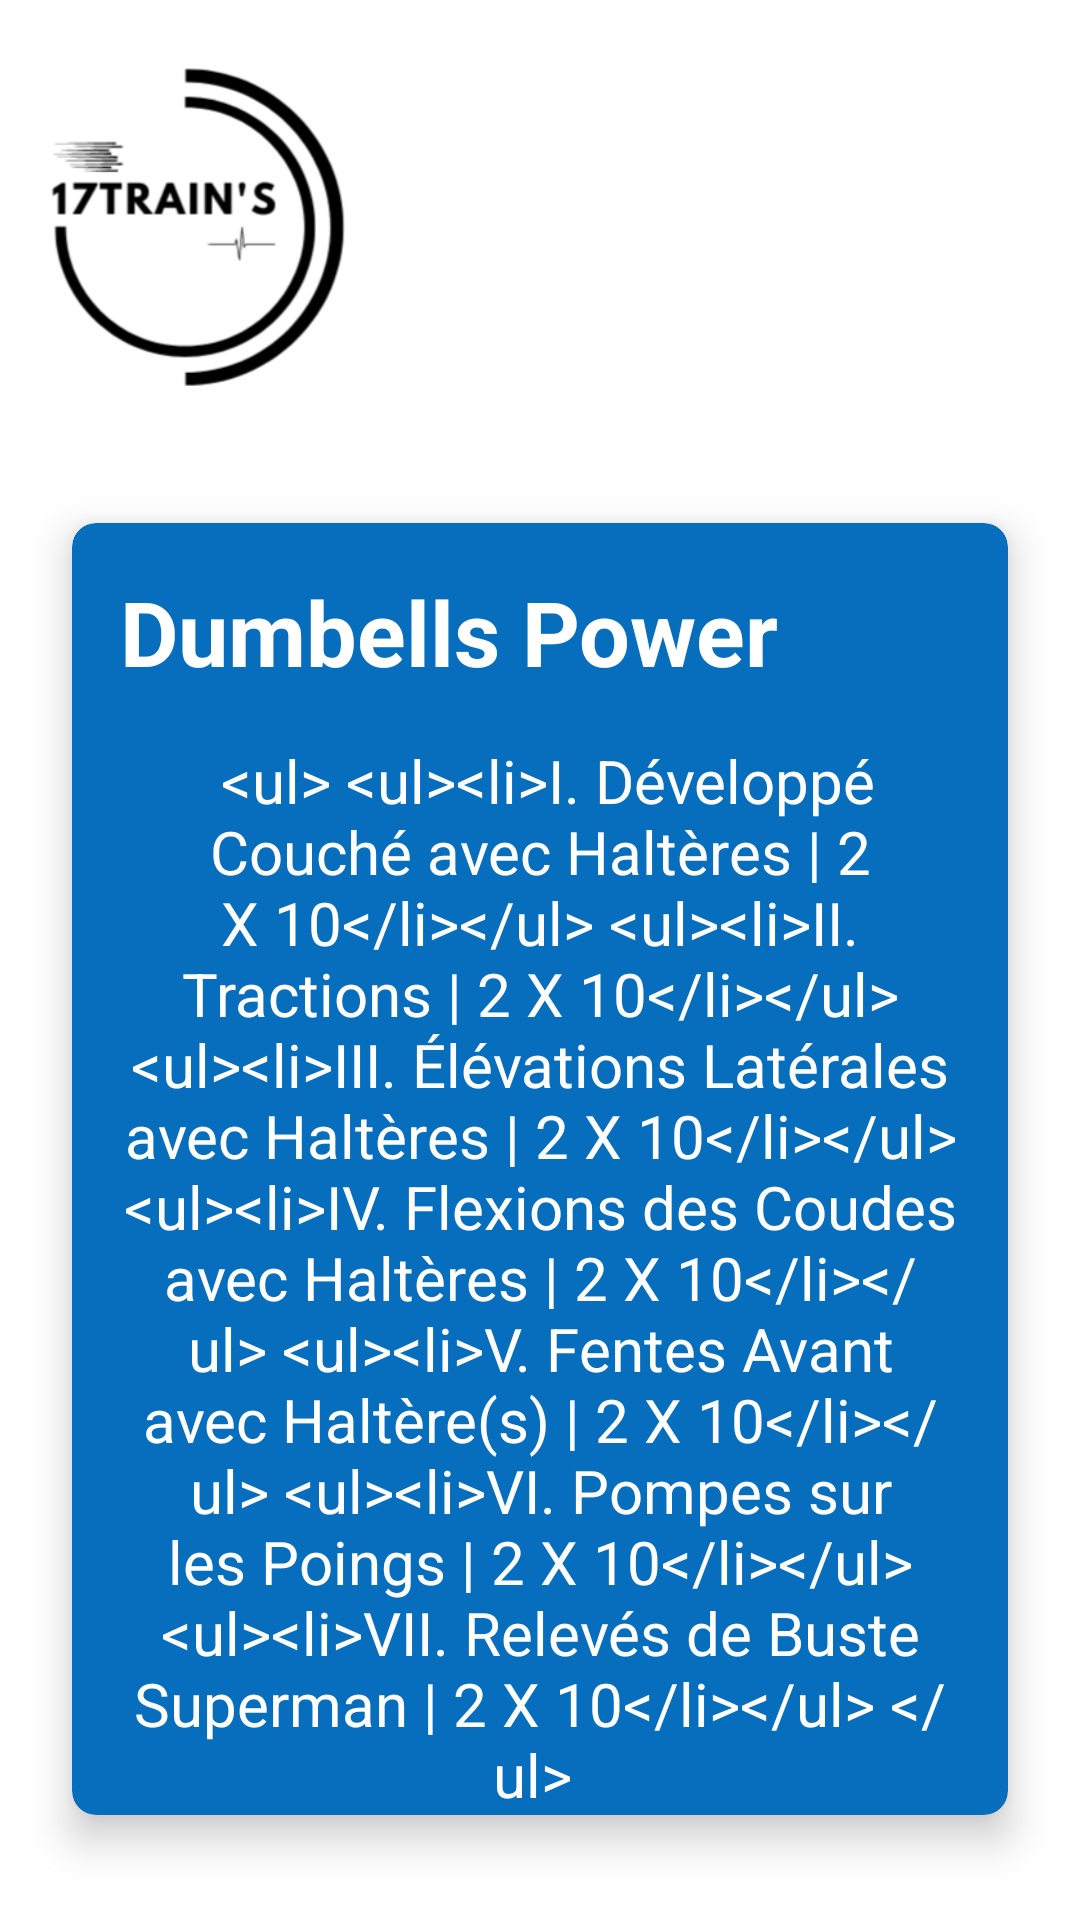

Produce the Android XML layout that renders to this screen, including the resource entries it uses.
<!-- AndroidManifest.xml: application theme Theme.17trains -->
<!-- res/layout/activity_dumbells_power.xml -->
<?xml version="1.0" encoding="utf-8"?>
<androidx.constraintlayout.widget.ConstraintLayout xmlns:android="http://schemas.android.com/apk/res/android"
    xmlns:app="http://schemas.android.com/apk/res-auto"
    xmlns:tools="http://schemas.android.com/tools"
    android:layout_width="match_parent"
    android:layout_height="match_parent"
    tools:context=".haut_du_corps.DumbellsPowerActivity">

    <View
        android:id="@+id/view"
        android:layout_width="match_parent"
        android:layout_height="200dp"
        android:background="@color/white"
        app:layout_constraintEnd_toEndOf="parent"
        app:layout_constraintHorizontal_bias="0.5"
        app:layout_constraintStart_toStartOf="parent"
        tools:ignore="MissingConstraints" />

    <androidx.cardview.widget.CardView
        app:cardBackgroundColor="@color/principal"
        android:id="@+id/cardView"
        android:layout_width="match_parent"
        android:layout_height="wrap_content"
        android:layout_marginStart="24dp"
        android:layout_marginEnd="24dp"
        android:layout_marginTop="90dp"
        app:cardCornerRadius="8dp"
        app:cardElevation="8dp"
        app:layout_constraintBottom_toBottomOf="parent"
        app:layout_constraintEnd_toEndOf="parent"
        app:layout_constraintHorizontal_bias="0.0"
        app:layout_constraintStart_toStartOf="parent"
        app:layout_constraintTop_toTopOf="@+id/view"
        app:layout_constraintVertical_bias="0.708"
        tools:ignore="MissingConstraints">

        <LinearLayout
            android:layout_width="match_parent"
            android:layout_height="wrap_content"
            android:layout_gravity="center"
            android:layout_marginStart="16dp"
            android:layout_marginEnd="16dp"
            android:orientation="vertical">

            <TextView
                android:id="@+id/textView3"
                android:layout_width="wrap_content"
                android:layout_height="wrap_content"
                android:layout_marginTop="16dp"
                android:text="Dumbells Power"
                android:textColor="@color/white"
                android:textSize="30sp"
                android:textStyle="bold" />

            <TextView
                android:id="@+id/textView4"
                android:layout_width="match_parent"
                android:layout_height="wrap_content"
                android:layout_marginTop="16dp"
                android:autoLink="web"
                android:gravity="center_horizontal"
                android:text="@string/dumbellsPower"
                android:textColor="@color/white"
                android:textIsSelectable="true"
                android:textSize="20sp" />
        </LinearLayout>

    </androidx.cardview.widget.CardView>

    <ImageView
        android:id="@+id/logo"
        android:layout_width="100dp"
        android:layout_height="120dp"
        android:layout_marginStart="16dp"
        android:layout_marginTop="16dp"
        android:src="@drawable/logo_noir"
        app:layout_constraintStart_toStartOf="parent"
        app:layout_constraintTop_toTopOf="parent" />

</androidx.constraintlayout.widget.ConstraintLayout>
<!-- resources referenced by this layout -->
<resources>
  <color name="principal">#066ebd</color>
  <color name="white">#FFFFFFFF</color>
  <!-- drawable logo_noir: png bitmap (drawable, 16846 bytes) -->
  <string name="dumbellsPower">
      
      &lt;ul&gt;
          &lt;li&gt;I. Développé Couché avec Haltères | 2 X 10&lt;/li&gt;
          &lt;li&gt;II. Tractions | 2 X 10&lt;/li&gt;
          &lt;li&gt;III. Élévations Latérales avec Haltères | 2 X 10&lt;/li&gt;
          &lt;li&gt;IV. Flexions des Coudes avec Haltères | 2 X 10&lt;/li&gt;
          &lt;li&gt;V. Fentes Avant avec Haltère(s) | 2 X 10&lt;/li&gt;
          &lt;li&gt;VI. Pompes sur les Poings | 2 X 10&lt;/li&gt;
          &lt;li&gt;VII. Relevés de Buste Superman | 2 X 10&lt;/li&gt;
      &lt;/ul&gt;
      
      </string>
  <style name="Theme.17trains" parent="Theme.MaterialComponents.DayNight.DarkActionBar">
          
          <item name="colorPrimary">@color/purple_500</item>
          <item name="colorPrimaryVariant">@color/purple_700</item>
          <item name="colorOnPrimary">@color/white</item>
          
          <item name="colorSecondary">@color/teal_200</item>
          <item name="colorSecondaryVariant">@color/teal_700</item>
          <item name="colorOnSecondary">@color/black</item>
          
          <item name="android:statusBarColor">?attr/colorPrimaryVariant</item>
          
      </style>
  <color name="purple_500">#066ebd</color>
  <color name="purple_700">#066ebd</color>
  <color name="teal_200">#FF03DAC5</color>
  <color name="teal_700">#FF018786</color>
  <color name="black">#FF000000</color>
</resources>
